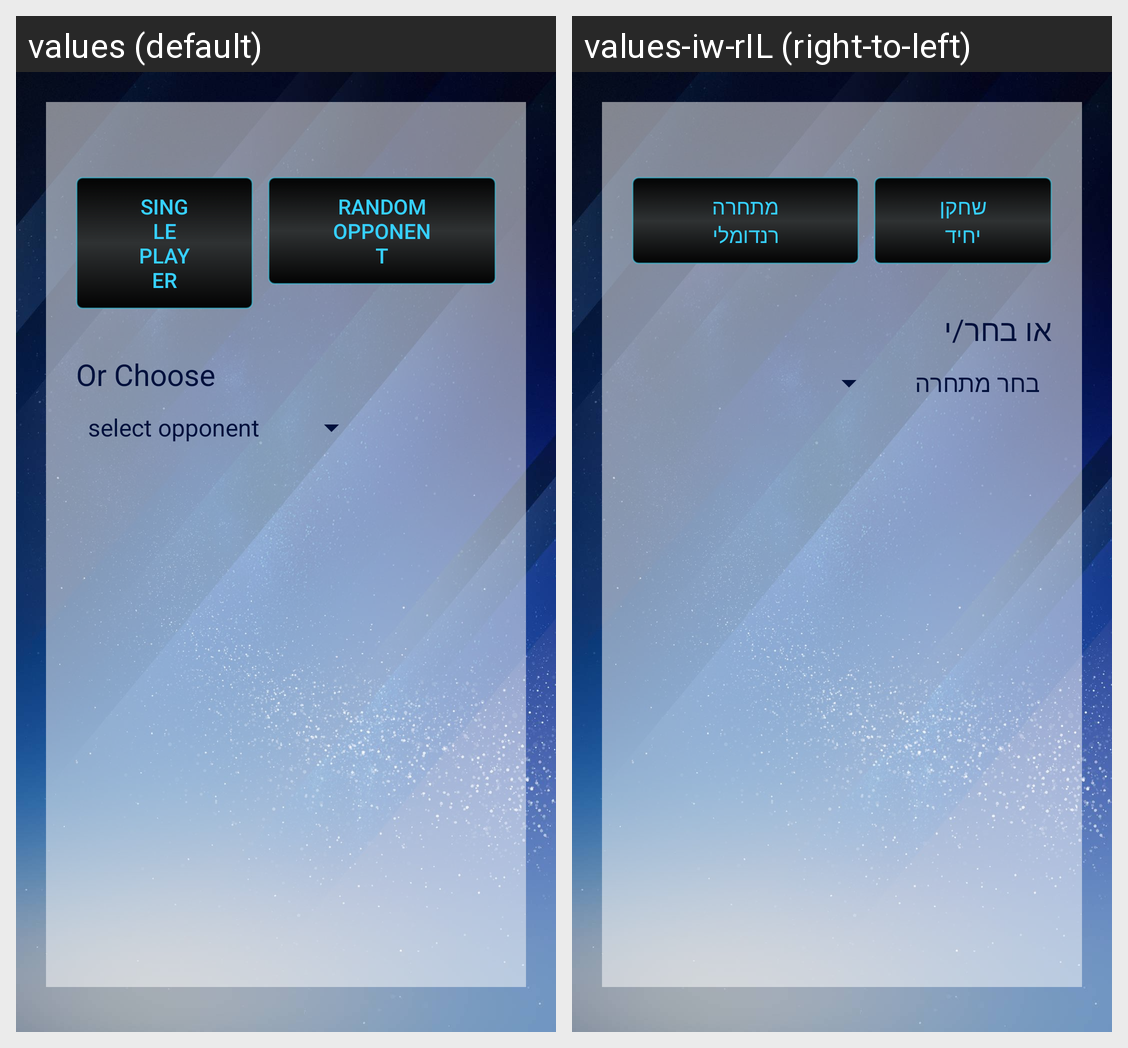

This grid shows one Android layout under two languages. Give, for every string resource on the screen, its name, the default text and each shown locale's text.
Android screen res/layout/activity_choose_player.xml rendered under 2 locales, left to right: values (default), values-iw-rIL (right-to-left). Device: Nexus 5 (rendered at 1080×1920; each locale shown at half size, 540×960, under a caption strip naming it); theme DarkyTheme.
Strings drawn on this screen, with the default value and each locale's value (text and hints the layout hard-codes, and strings that could not be matched under every locale, appear in the picture but are not listed):

single_player
  values: Single Player
  values-iw-rIL: שחקן יחיד

random_opponent
  values: Random Opponent
  values-iw-rIL: מתחרה רנדומלי

or_choose
  values: Or Choose
  values-iw-rIL: או בחר/י
